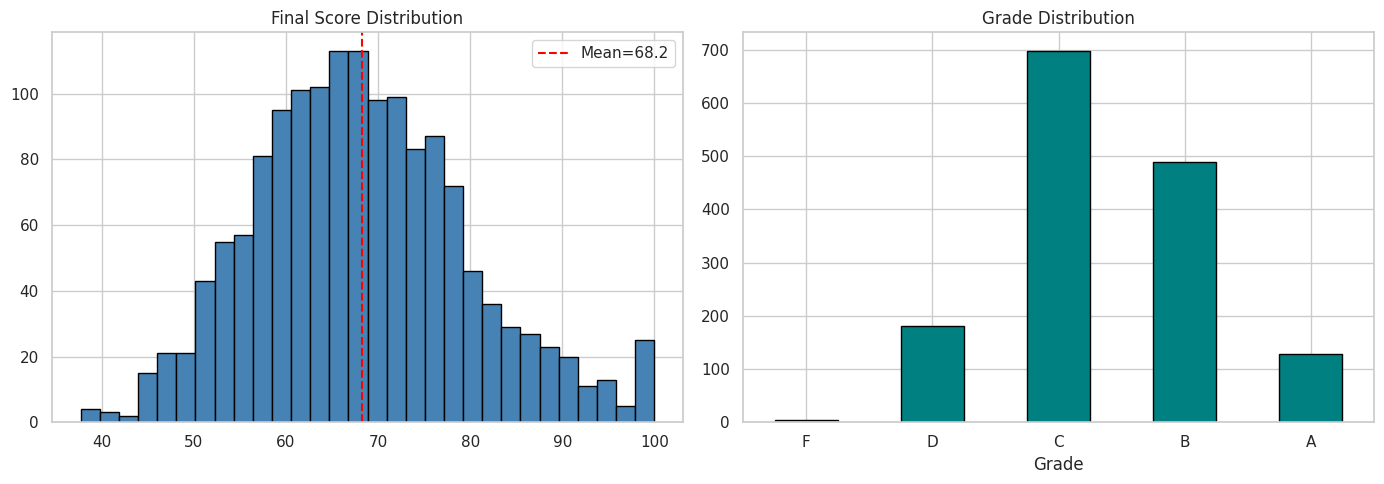
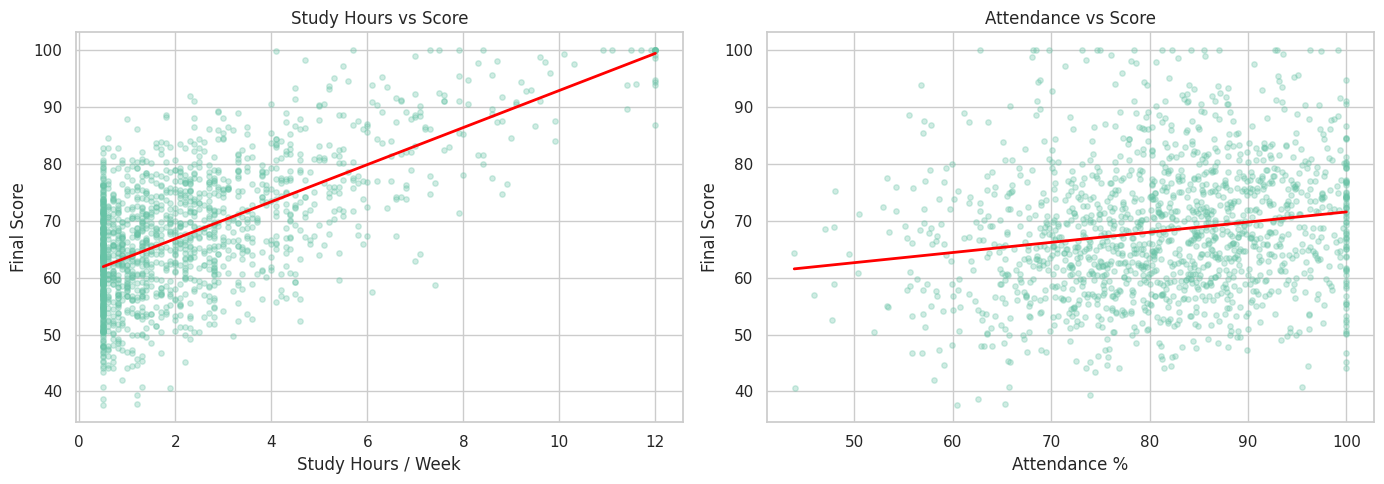
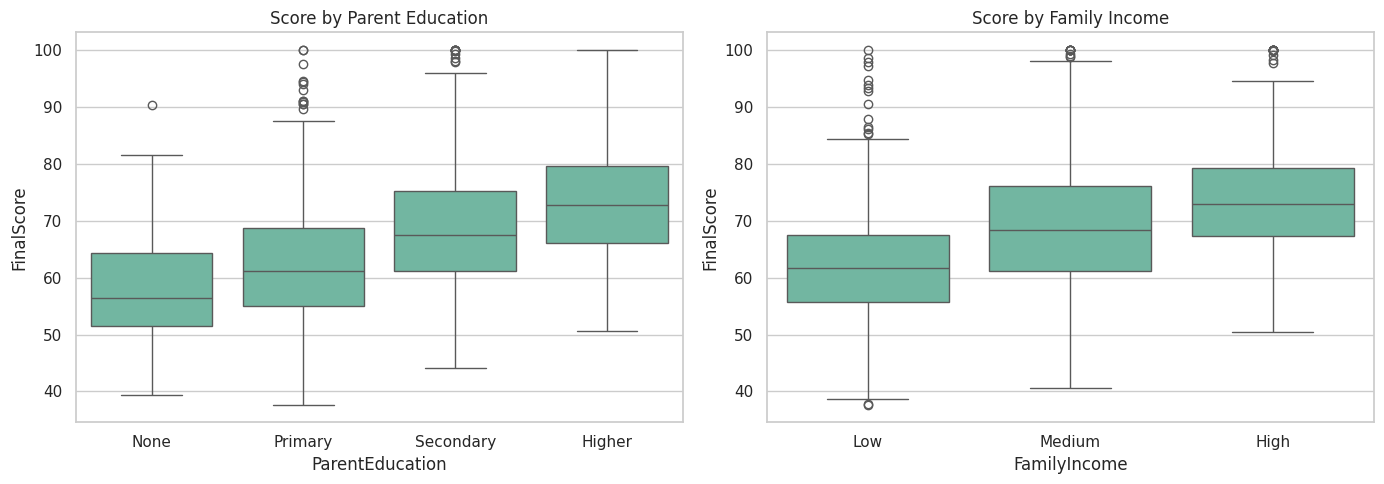
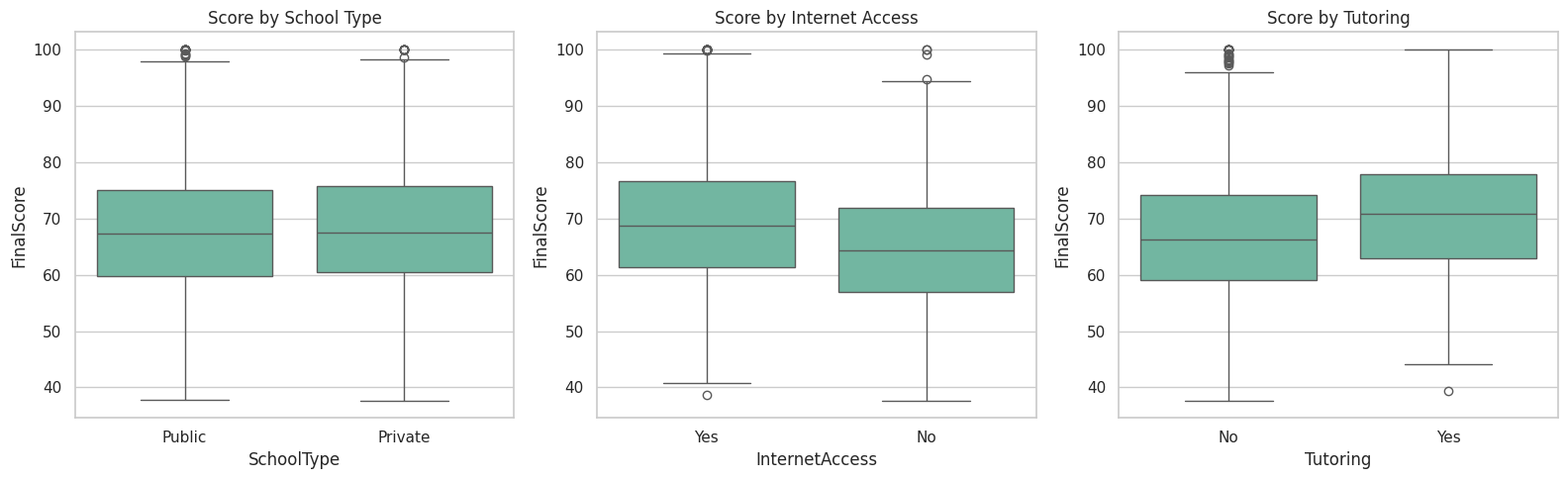
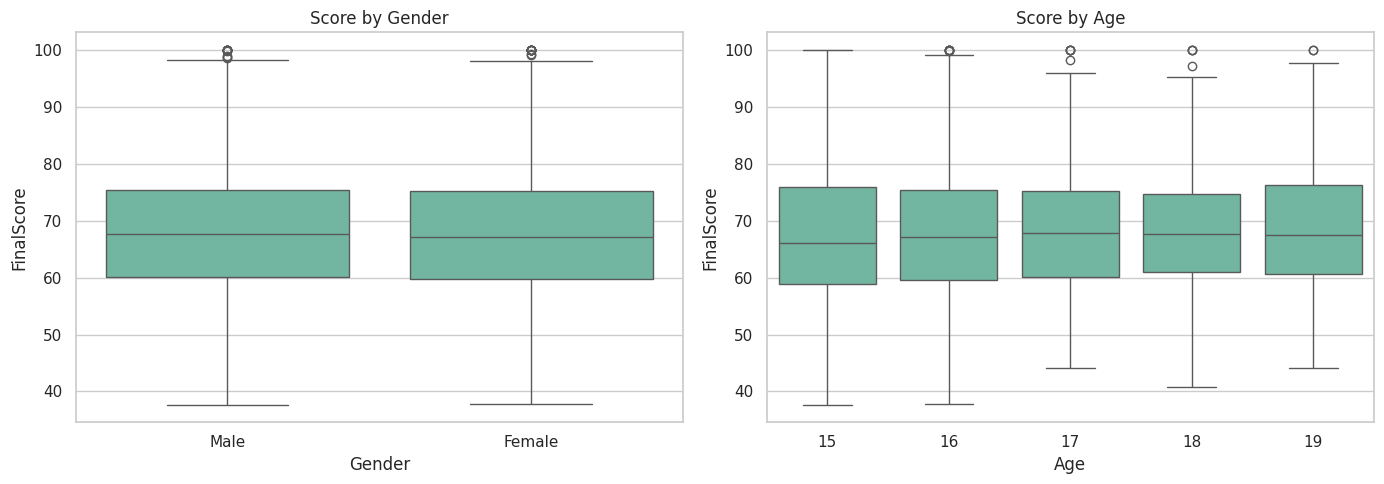
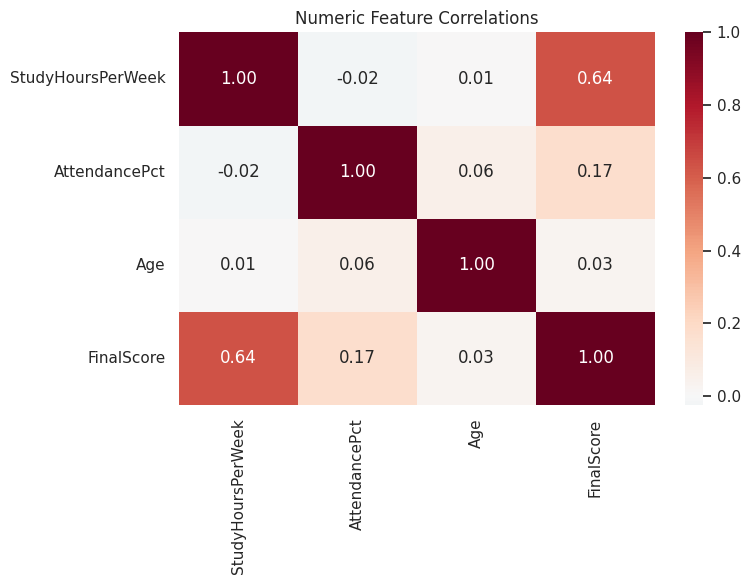

The matplotlib source for these figures, in order:
import warnings
warnings.filterwarnings('ignore')
import matplotlib
matplotlib.use('Agg')

import numpy as np
import pandas as pd
import matplotlib.pyplot as plt
import seaborn as sns
sns.set_theme(style='whitegrid', palette='Set2')
np.random.seed(42)
print('Imports OK')

import os
SAVE_DIR = os.path.dirname(os.path.abspath('__file__'))
print(f'Save dir: {SAVE_DIR}')

np.random.seed(42)
n = 1500
gender = np.random.choice(['Male', 'Female'], n, p=[0.48, 0.52])
age = np.random.choice(range(15, 20), n, p=[0.15, 0.30, 0.28, 0.17, 0.10])
study_hours = np.clip(np.random.exponential(2.5, n), 0.5, 12).round(1)
attendance_pct = np.clip(np.random.normal(82, 12, n), 30, 100).round(1)
parent_edu = np.random.choice(['None', 'Primary', 'Secondary', 'Higher'], n, p=[0.05, 0.20, 0.45, 0.30])
family_income = np.random.choice(['Low', 'Medium', 'High'], n, p=[0.30, 0.45, 0.25])
internet_access = np.random.choice(['Yes', 'No'], n, p=[0.72, 0.28])
extra_activities = np.random.choice(['Yes', 'No'], n, p=[0.40, 0.60])
school_type = np.random.choice(['Public', 'Private'], n, p=[0.65, 0.35])
tutoring = np.random.choice(['Yes', 'No'], n, p=[0.25, 0.75])

# Score driven by study hours, attendance, parent edu, income
edu_bonus = {'None': -8, 'Primary': -3, 'Secondary': 2, 'Higher': 7}
income_bonus = {'Low': -5, 'Medium': 0, 'High': 5}
base_score = (40
              + study_hours * 3.5
              + attendance_pct * 0.2
              + np.array([edu_bonus[e] for e in parent_edu])
              + np.array([income_bonus[i] for i in family_income])
              + np.where(internet_access == 'Yes', 2, -2)
              + np.where(tutoring == 'Yes', 4, 0)
              + np.random.normal(0, 6, n))
final_score = np.clip(base_score, 0, 100).round(1)
grade = pd.cut(final_score, bins=[0, 40, 55, 70, 85, 100], labels=['F', 'D', 'C', 'B', 'A'])

df = pd.DataFrame({
    'StudentID': [f'S{i:04d}' for i in range(n)],
    'Gender': gender, 'Age': age, 'StudyHoursPerWeek': study_hours,
    'AttendancePct': attendance_pct, 'ParentEducation': parent_edu,
    'FamilyIncome': family_income, 'InternetAccess': internet_access,
    'ExtraActivities': extra_activities, 'SchoolType': school_type,
    'Tutoring': tutoring, 'FinalScore': final_score, 'Grade': grade
})
print(f'Dataset: {df.shape}')
print(f'Score range: {df["FinalScore"].min()} — {df["FinalScore"].max()}')
df.head()

print(f'Missing values: {df.isnull().sum().sum()}')
print(f'\nGrade distribution:\n{df["Grade"].value_counts().sort_index()}')

fig, axes = plt.subplots(1, 2, figsize=(14, 5))
df['FinalScore'].hist(bins=30, ax=axes[0], edgecolor='black', color='steelblue')
axes[0].set_title('Final Score Distribution')
axes[0].axvline(df['FinalScore'].mean(), color='red', ls='--', label=f'Mean={df["FinalScore"].mean():.1f}')
axes[0].legend()
df['Grade'].value_counts().sort_index().plot.bar(ax=axes[1], edgecolor='black', color='teal')
axes[1].set_title('Grade Distribution')
axes[1].tick_params(axis='x', rotation=0)
plt.tight_layout()
plt.savefig(os.path.join(SAVE_DIR, 'score_distribution.png'), dpi=100, bbox_inches='tight')
plt.show()

fig, axes = plt.subplots(1, 2, figsize=(14, 5))
axes[0].scatter(df['StudyHoursPerWeek'], df['FinalScore'], alpha=0.3, s=15)
z = np.polyfit(df['StudyHoursPerWeek'], df['FinalScore'], 1)
axes[0].plot(np.sort(df['StudyHoursPerWeek']), np.polyval(z, np.sort(df['StudyHoursPerWeek'])), 'r-', lw=2)
axes[0].set_xlabel('Study Hours / Week')
axes[0].set_ylabel('Final Score')
axes[0].set_title('Study Hours vs Score')

axes[1].scatter(df['AttendancePct'], df['FinalScore'], alpha=0.3, s=15)
z2 = np.polyfit(df['AttendancePct'], df['FinalScore'], 1)
axes[1].plot(np.sort(df['AttendancePct']), np.polyval(z2, np.sort(df['AttendancePct'])), 'r-', lw=2)
axes[1].set_xlabel('Attendance %')
axes[1].set_ylabel('Final Score')
axes[1].set_title('Attendance vs Score')
plt.tight_layout()
plt.savefig(os.path.join(SAVE_DIR, 'study_attendance.png'), dpi=100, bbox_inches='tight')
plt.show()
print(f'Correlation — Study Hours: {df["StudyHoursPerWeek"].corr(df["FinalScore"]):.3f}')
print(f'Correlation — Attendance: {df["AttendancePct"].corr(df["FinalScore"]):.3f}')

fig, axes = plt.subplots(1, 2, figsize=(14, 5))
edu_order = ['None', 'Primary', 'Secondary', 'Higher']
sns.boxplot(data=df, x='ParentEducation', y='FinalScore', order=edu_order, ax=axes[0])
axes[0].set_title('Score by Parent Education')
inc_order = ['Low', 'Medium', 'High']
sns.boxplot(data=df, x='FamilyIncome', y='FinalScore', order=inc_order, ax=axes[1])
axes[1].set_title('Score by Family Income')
plt.tight_layout()
plt.savefig(os.path.join(SAVE_DIR, 'family_background.png'), dpi=100, bbox_inches='tight')
plt.show()
print('Mean score by parent education:')
print(df.groupby('ParentEducation')['FinalScore'].mean().reindex(edu_order).round(1))

fig, axes = plt.subplots(1, 3, figsize=(16, 5))
sns.boxplot(data=df, x='SchoolType', y='FinalScore', ax=axes[0])
axes[0].set_title('Score by School Type')
sns.boxplot(data=df, x='InternetAccess', y='FinalScore', ax=axes[1])
axes[1].set_title('Score by Internet Access')
sns.boxplot(data=df, x='Tutoring', y='FinalScore', ax=axes[2])
axes[2].set_title('Score by Tutoring')
plt.tight_layout()
plt.savefig(os.path.join(SAVE_DIR, 'school_resources.png'), dpi=100, bbox_inches='tight')
plt.show()

fig, axes = plt.subplots(1, 2, figsize=(14, 5))
sns.boxplot(data=df, x='Gender', y='FinalScore', ax=axes[0])
axes[0].set_title('Score by Gender')
sns.boxplot(data=df, x='Age', y='FinalScore', ax=axes[1])
axes[1].set_title('Score by Age')
plt.tight_layout()
plt.savefig(os.path.join(SAVE_DIR, 'gender_age.png'), dpi=100, bbox_inches='tight')
plt.show()

numeric_df = df[['StudyHoursPerWeek', 'AttendancePct', 'Age', 'FinalScore']].copy()
fig, ax = plt.subplots(figsize=(8, 6))
sns.heatmap(numeric_df.corr(), annot=True, fmt='.2f', cmap='RdBu_r', center=0, ax=ax)
ax.set_title('Numeric Feature Correlations')
plt.tight_layout()
plt.savefig(os.path.join(SAVE_DIR, 'correlation_heatmap.png'), dpi=100, bbox_inches='tight')
plt.show()
